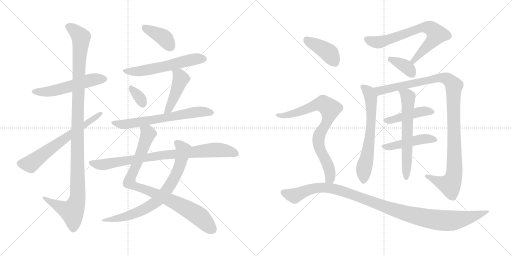
t = 0.00 s
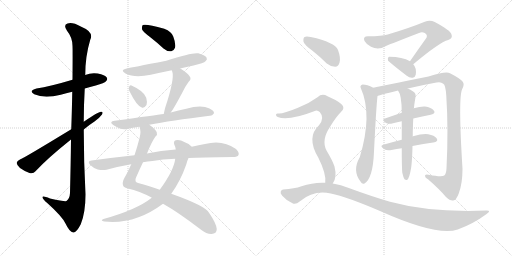
t = 3.30 s
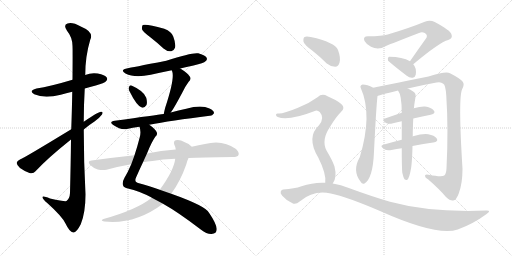
t = 6.61 s
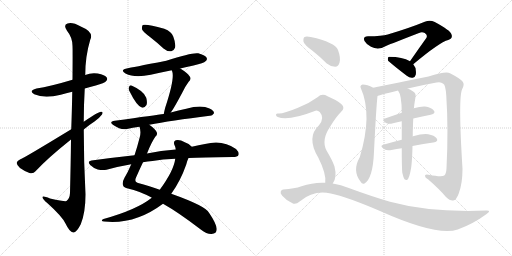
t = 9.91 s
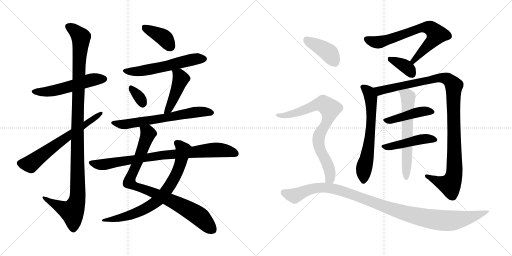
t = 13.21 s
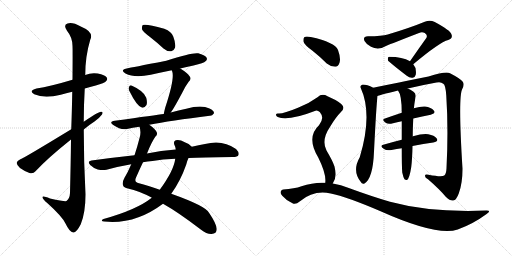
t = 16.51 s

The animated SVG that drew these frames (rendered in a browser with its animation timeline set to each time). Animation: 21 CSS @keyframes rules; one cycle of 16.51 s.

<svg version="1.1" viewBox="0 0 2048 1024" xmlns="http://www.w3.org/2000/svg">
  <g stroke="lightgray" stroke-dasharray="1,1" stroke-width="1" transform="scale(4, 4)">
    <line x1="0" y1="0" x2="256" y2="256"></line>
    <line x1="256" y1="0" x2="0" y2="256"></line>
    <line x1="128" y1="0" x2="128" y2="256"></line>
    <line x1="0" y1="128" x2="256" y2="128"></line>
    <line x1="256" y1="0" x2="512" y2="256"></line>
    <line x1="512" y1="0" x2="256" y2="256"></line>
    <line x1="384" y1="0" x2="384" y2="256"></line>
    <line x1="256" y1="128" x2="512" y2="128"></line>
  </g>
<g transform="scale(1, -1) translate(0, -850)">
   <style type="text/css">
    @keyframes keyframes0 {
      from {
       stroke: black;
       stroke-dashoffset: 540;
       stroke-width: 128;
       }
       64% {
       animation-timing-function: step-end;
       stroke: black;
       stroke-dashoffset: 0;
       stroke-width: 128;
       }
       to {
       stroke: black;
       stroke-width: 1024;
       }
       }
       #make-me-a-hanzi-animation-0 {
         animation: keyframes0 0.689453s both;
         animation-delay: 0.000000s;
         animation-timing-function: linear;
       }
    @keyframes keyframes1 {
      from {
       stroke: black;
       stroke-dashoffset: 1150;
       stroke-width: 128;
       }
       79% {
       animation-timing-function: step-end;
       stroke: black;
       stroke-dashoffset: 0;
       stroke-width: 128;
       }
       to {
       stroke: black;
       stroke-width: 1024;
       }
       }
       #make-me-a-hanzi-animation-1 {
         animation: keyframes1 1.185872s both;
         animation-delay: 0.689453s;
         animation-timing-function: linear;
       }
    @keyframes keyframes2 {
      from {
       stroke: black;
       stroke-dashoffset: 644;
       stroke-width: 128;
       }
       68% {
       animation-timing-function: step-end;
       stroke: black;
       stroke-dashoffset: 0;
       stroke-width: 128;
       }
       to {
       stroke: black;
       stroke-width: 1024;
       }
       }
       #make-me-a-hanzi-animation-2 {
         animation: keyframes2 0.774089s both;
         animation-delay: 1.875325s;
         animation-timing-function: linear;
       }
    @keyframes keyframes3 {
      from {
       stroke: black;
       stroke-dashoffset: 393;
       stroke-width: 128;
       }
       56% {
       animation-timing-function: step-end;
       stroke: black;
       stroke-dashoffset: 0;
       stroke-width: 128;
       }
       to {
       stroke: black;
       stroke-width: 1024;
       }
       }
       #make-me-a-hanzi-animation-3 {
         animation: keyframes3 0.569824s both;
         animation-delay: 2.649414s;
         animation-timing-function: linear;
       }
    @keyframes keyframes4 {
      from {
       stroke: black;
       stroke-dashoffset: 573;
       stroke-width: 128;
       }
       65% {
       animation-timing-function: step-end;
       stroke: black;
       stroke-dashoffset: 0;
       stroke-width: 128;
       }
       to {
       stroke: black;
       stroke-width: 1024;
       }
       }
       #make-me-a-hanzi-animation-4 {
         animation: keyframes4 0.716309s both;
         animation-delay: 3.219238s;
         animation-timing-function: linear;
       }
    @keyframes keyframes5 {
      from {
       stroke: black;
       stroke-dashoffset: 331;
       stroke-width: 128;
       }
       52% {
       animation-timing-function: step-end;
       stroke: black;
       stroke-dashoffset: 0;
       stroke-width: 128;
       }
       to {
       stroke: black;
       stroke-width: 1024;
       }
       }
       #make-me-a-hanzi-animation-5 {
         animation: keyframes5 0.519368s both;
         animation-delay: 3.935547s;
         animation-timing-function: linear;
       }
    @keyframes keyframes6 {
      from {
       stroke: black;
       stroke-dashoffset: 453;
       stroke-width: 128;
       }
       60% {
       animation-timing-function: step-end;
       stroke: black;
       stroke-dashoffset: 0;
       stroke-width: 128;
       }
       to {
       stroke: black;
       stroke-width: 1024;
       }
       }
       #make-me-a-hanzi-animation-6 {
         animation: keyframes6 0.618652s both;
         animation-delay: 4.454915s;
         animation-timing-function: linear;
       }
    @keyframes keyframes7 {
      from {
       stroke: black;
       stroke-dashoffset: 653;
       stroke-width: 128;
       }
       68% {
       animation-timing-function: step-end;
       stroke: black;
       stroke-dashoffset: 0;
       stroke-width: 128;
       }
       to {
       stroke: black;
       stroke-width: 1024;
       }
       }
       #make-me-a-hanzi-animation-7 {
         animation: keyframes7 0.781413s both;
         animation-delay: 5.073567s;
         animation-timing-function: linear;
       }
    @keyframes keyframes8 {
      from {
       stroke: black;
       stroke-dashoffset: 885;
       stroke-width: 128;
       }
       74% {
       animation-timing-function: step-end;
       stroke: black;
       stroke-dashoffset: 0;
       stroke-width: 128;
       }
       to {
       stroke: black;
       stroke-width: 1024;
       }
       }
       #make-me-a-hanzi-animation-8 {
         animation: keyframes8 0.970215s both;
         animation-delay: 5.854980s;
         animation-timing-function: linear;
       }
    @keyframes keyframes9 {
      from {
       stroke: black;
       stroke-dashoffset: 747;
       stroke-width: 128;
       }
       71% {
       animation-timing-function: step-end;
       stroke: black;
       stroke-dashoffset: 0;
       stroke-width: 128;
       }
       to {
       stroke: black;
       stroke-width: 1024;
       }
       }
       #make-me-a-hanzi-animation-9 {
         animation: keyframes9 0.857910s both;
         animation-delay: 6.825195s;
         animation-timing-function: linear;
       }
    @keyframes keyframes10 {
      from {
       stroke: black;
       stroke-dashoffset: 843;
       stroke-width: 128;
       }
       73% {
       animation-timing-function: step-end;
       stroke: black;
       stroke-dashoffset: 0;
       stroke-width: 128;
       }
       to {
       stroke: black;
       stroke-width: 1024;
       }
       }
       #make-me-a-hanzi-animation-10 {
         animation: keyframes10 0.936035s both;
         animation-delay: 7.683105s;
         animation-timing-function: linear;
       }
    @keyframes keyframes11 {
      from {
       stroke: black;
       stroke-dashoffset: 706;
       stroke-width: 128;
       }
       70% {
       animation-timing-function: step-end;
       stroke: black;
       stroke-dashoffset: 0;
       stroke-width: 128;
       }
       to {
       stroke: black;
       stroke-width: 1024;
       }
       }
       #make-me-a-hanzi-animation-11 {
         animation: keyframes11 0.824544s both;
         animation-delay: 8.619140s;
         animation-timing-function: linear;
       }
    @keyframes keyframes12 {
      from {
       stroke: black;
       stroke-dashoffset: 368;
       stroke-width: 128;
       }
       55% {
       animation-timing-function: step-end;
       stroke: black;
       stroke-dashoffset: 0;
       stroke-width: 128;
       }
       to {
       stroke: black;
       stroke-width: 1024;
       }
       }
       #make-me-a-hanzi-animation-12 {
         animation: keyframes12 0.549479s both;
         animation-delay: 9.443684s;
         animation-timing-function: linear;
       }
    @keyframes keyframes13 {
      from {
       stroke: black;
       stroke-dashoffset: 648;
       stroke-width: 128;
       }
       68% {
       animation-timing-function: step-end;
       stroke: black;
       stroke-dashoffset: 0;
       stroke-width: 128;
       }
       to {
       stroke: black;
       stroke-width: 1024;
       }
       }
       #make-me-a-hanzi-animation-13 {
         animation: keyframes13 0.777344s both;
         animation-delay: 9.993163s;
         animation-timing-function: linear;
       }
    @keyframes keyframes14 {
      from {
       stroke: black;
       stroke-dashoffset: 1093;
       stroke-width: 128;
       }
       78% {
       animation-timing-function: step-end;
       stroke: black;
       stroke-dashoffset: 0;
       stroke-width: 128;
       }
       to {
       stroke: black;
       stroke-width: 1024;
       }
       }
       #make-me-a-hanzi-animation-14 {
         animation: keyframes14 1.139486s both;
         animation-delay: 10.770507s;
         animation-timing-function: linear;
       }
    @keyframes keyframes15 {
      from {
       stroke: black;
       stroke-dashoffset: 446;
       stroke-width: 128;
       }
       59% {
       animation-timing-function: step-end;
       stroke: black;
       stroke-dashoffset: 0;
       stroke-width: 128;
       }
       to {
       stroke: black;
       stroke-width: 1024;
       }
       }
       #make-me-a-hanzi-animation-15 {
         animation: keyframes15 0.612956s both;
         animation-delay: 11.909993s;
         animation-timing-function: linear;
       }
    @keyframes keyframes16 {
      from {
       stroke: black;
       stroke-dashoffset: 463;
       stroke-width: 128;
       }
       60% {
       animation-timing-function: step-end;
       stroke: black;
       stroke-dashoffset: 0;
       stroke-width: 128;
       }
       to {
       stroke: black;
       stroke-width: 1024;
       }
       }
       #make-me-a-hanzi-animation-16 {
         animation: keyframes16 0.626790s both;
         animation-delay: 12.522949s;
         animation-timing-function: linear;
       }
    @keyframes keyframes17 {
      from {
       stroke: black;
       stroke-dashoffset: 622;
       stroke-width: 128;
       }
       67% {
       animation-timing-function: step-end;
       stroke: black;
       stroke-dashoffset: 0;
       stroke-width: 128;
       }
       to {
       stroke: black;
       stroke-width: 1024;
       }
       }
       #make-me-a-hanzi-animation-17 {
         animation: keyframes17 0.756185s both;
         animation-delay: 13.149739s;
         animation-timing-function: linear;
       }
    @keyframes keyframes18 {
      from {
       stroke: black;
       stroke-dashoffset: 404;
       stroke-width: 128;
       }
       57% {
       animation-timing-function: step-end;
       stroke: black;
       stroke-dashoffset: 0;
       stroke-width: 128;
       }
       to {
       stroke: black;
       stroke-width: 1024;
       }
       }
       #make-me-a-hanzi-animation-18 {
         animation: keyframes18 0.578776s both;
         animation-delay: 13.905924s;
         animation-timing-function: linear;
       }
    @keyframes keyframes19 {
      from {
       stroke: black;
       stroke-dashoffset: 791;
       stroke-width: 128;
       }
       72% {
       animation-timing-function: step-end;
       stroke: black;
       stroke-dashoffset: 0;
       stroke-width: 128;
       }
       to {
       stroke: black;
       stroke-width: 1024;
       }
       }
       #make-me-a-hanzi-animation-19 {
         animation: keyframes19 0.893717s both;
         animation-delay: 14.484700s;
         animation-timing-function: linear;
       }
    @keyframes keyframes20 {
      from {
       stroke: black;
       stroke-dashoffset: 1088;
       stroke-width: 128;
       }
       78% {
       animation-timing-function: step-end;
       stroke: black;
       stroke-dashoffset: 0;
       stroke-width: 128;
       }
       to {
       stroke: black;
       stroke-width: 1024;
       }
       }
       #make-me-a-hanzi-animation-20 {
         animation: keyframes20 1.135417s both;
         animation-delay: 15.378417s;
         animation-timing-function: linear;
       }
</style>
<path d="M 339.0 496.0 Q 360.0 503.0 383.0 508.0 Q 419.0 518.0 423.0 524.0 Q 432.0 531.0 427.0 540.0 Q 420.0 550.0 391.0 556.0 Q 364.0 560.0 341.0 550.0 L 290.0 531.0 Q 200.0 504.0 146.0 496.0 Q 112.0 487.0 137.0 473.0 Q 177.0 455.0 243.0 471.0 Q 264.0 477.0 289.0 483.0 L 339.0 496.0 Z" fill="lightgray"></path> 
<path d="M 284.0 292.0 Q 283.0 198.0 280.0 78.0 Q 279.0 56.0 266.0 46.0 Q 260.0 43.0 200.0 56.0 Q 167.0 69.0 170.0 60.0 Q 171.0 53.0 190.0 37.0 Q 248.0 -15.0 262.0 -44.0 Q 278.0 -78.0 293.0 -80.0 Q 306.0 -81.0 323.0 -47.0 Q 342.0 -1.0 342.0 73.0 Q 335.0 203.0 335.0 332.0 L 335.0 363.0 Q 335.0 430.0 339.0 496.0 L 341.0 550.0 Q 341.0 625.0 361.0 691.0 Q 377.0 722.0 323.0 744.0 Q 289.0 763.0 270.0 756.0 Q 252.0 750.0 268.0 727.0 Q 290.0 700.0 290.0 666.0 Q 291.0 650.0 290.0 531.0 L 289.0 483.0 Q 288.0 420.0 285.0 333.0 L 284.0 292.0 Z" fill="lightgray"></path> 
<path d="M 285.0 333.0 Q 93.0 216.0 80.0 212.0 Q 68.0 206.0 67.0 199.0 Q 66.0 190.0 80.0 178.0 Q 98.0 165.0 118.0 158.0 Q 133.0 154.0 142.0 165.0 Q 190.0 217.0 284.0 292.0 L 335.0 332.0 Q 356.0 350.0 378.0 364.0 Q 397.0 377.0 408.0 392.0 Q 414.0 404.0 404.0 403.0 Q 392.0 403.0 335.0 363.0 L 285.0 333.0 Z" fill="lightgray"></path> 
<path d="M 600.0 702.0 Q 627.0 681.0 654.0 656.0 Q 669.0 643.0 685.0 645.0 Q 695.0 646.0 700.0 659.0 Q 704.0 675.0 693.0 704.0 Q 687.0 723.0 657.0 735.0 Q 584.0 756.0 571.0 750.0 Q 567.0 746.0 568.0 733.0 Q 572.0 723.0 600.0 702.0 Z" fill="lightgray"></path> 
<path d="M 721.0 576.0 Q 745.0 583.0 774.0 588.0 Q 816.0 598.0 822.0 605.0 Q 831.0 612.0 826.0 620.0 Q 819.0 630.0 793.0 637.0 Q 768.0 641.0 665.0 607.0 Q 521.0 579.0 511.0 577.0 Q 477.0 571.0 502.0 556.0 Q 538.0 537.0 603.0 551.0 Q 643.0 560.0 687.0 569.0 L 721.0 576.0 Z" fill="lightgray"></path> 
<path d="M 517.0 487.0 Q 547.0 426.0 567.0 420.0 Q 577.0 416.0 586.0 430.0 Q 590.0 440.0 585.0 459.0 Q 576.0 486.0 526.0 508.0 Q 519.0 511.0 516.0 502.0 Q 513.0 495.0 517.0 487.0 Z" fill="lightgray"></path> 
<path d="M 683.0 400.0 Q 695.0 415.0 732.0 485.0 Q 739.0 501.0 754.0 522.0 Q 767.0 534.0 759.0 544.0 Q 749.0 559.0 721.0 576.0 C 696.0 592.0 676.0 597.0 687.0 569.0 Q 687.0 568.0 689.0 564.0 Q 699.0 534.0 661.0 420.0 Q 657.0 405.0 655.0 394.0 C 649.0 365.0 665.0 376.0 683.0 400.0 Z" fill="lightgray"></path> 
<path d="M 597.0 351.0 Q 681.0 367.0 839.0 387.0 Q 848.0 386.0 856.0 397.0 Q 857.0 407.0 838.0 416.0 Q 805.0 432.0 745.0 415.0 Q 714.0 409.0 683.0 400.0 L 655.0 394.0 Q 625.0 390.0 459.0 367.0 Q 434.0 364.0 453.0 350.0 Q 483.0 329.0 508.0 334.0 Q 530.0 340.0 558.0 343.0 L 597.0 351.0 Z" fill="lightgray"></path> 
<path d="M 588.0 236.0 Q 607.0 284.0 622.0 304.0 Q 631.0 311.0 627.0 321.0 Q 623.0 333.0 597.0 351.0 C 573.0 369.0 553.0 373.0 558.0 343.0 Q 565.0 324.0 559.0 301.0 Q 549.0 262.0 538.0 229.0 L 525.0 193.0 Q 512.0 162.0 498.0 139.0 Q 488.0 121.0 492.0 109.0 Q 495.0 99.0 512.0 96.0 Q 557.0 86.0 606.0 60.0 Q 607.0 60.0 607.0 59.0 L 652.0 35.0 Q 713.0 1.0 803.0 -68.0 Q 828.0 -87.0 846.0 -86.0 Q 867.0 -85.0 867.0 -66.0 Q 866.0 -45.0 836.0 -1.0 Q 823.0 26.0 685.0 75.0 L 639.0 91.0 Q 591.0 109.0 556.0 117.0 Q 534.0 121.0 545.0 142.0 Q 560.0 176.0 572.0 201.0 L 588.0 236.0 Z" fill="lightgray"></path> 
<path d="M 767.0 263.0 Q 758.0 275.0 737.0 282.0 Q 721.0 292.0 703.0 289.0 Q 693.0 286.0 697.0 272.0 Q 701.0 265.0 703.0 252.0 L 701.0 215.0 Q 695.0 167.0 639.0 91.0 L 607.0 59.0 Q 547.0 11.0 414.0 -26.0 Q 399.0 -33.0 417.0 -36.0 Q 540.0 -49.0 652.0 35.0 L 685.0 75.0 Q 722.0 126.0 745.0 192.0 Q 749.0 208.0 754.0 218.0 C 765.0 246.0 771.0 260.0 767.0 263.0 Z" fill="lightgray"></path> 
<path d="M 754.0 218.0 Q 805.0 221.0 931.0 222.0 Q 950.0 222.0 954.0 230.0 Q 958.0 240.0 944.0 254.0 Q 890.0 293.0 820.0 274.0 Q 795.0 270.0 767.0 263.0 L 703.0 252.0 Q 643.0 248.0 588.0 236.0 L 538.0 229.0 Q 454.0 220.0 366.0 208.0 Q 347.0 205.0 361.0 190.0 Q 374.0 177.0 391.0 172.0 Q 410.0 168.0 426.0 171.0 Q 472.0 184.0 525.0 193.0 L 572.0 201.0 Q 590.0 205.0 610.0 206.0 Q 650.0 213.0 701.0 215.0 L 754.0 218.0 Z" fill="lightgray"></path> 
<path d="M 1653.0 593.0 Q 1758.0 681.0 1793.0 690.0 Q 1812.0 697.0 1806.0 712.0 Q 1803.0 728.0 1739.0 762.0 Q 1720.0 772.0 1699.0 763.0 Q 1641.0 739.0 1551.0 712.0 Q 1529.0 705.0 1472.0 705.0 Q 1450.0 705.0 1458.0 686.0 Q 1465.0 673.0 1484.0 663.0 Q 1514.0 647.0 1546.0 667.0 Q 1567.0 676.0 1676.0 718.0 Q 1688.0 724.0 1699.0 718.0 Q 1711.0 711.0 1706.0 699.0 Q 1675.0 656.0 1640.0 605.0 C 1623.0 580.0 1630.0 574.0 1653.0 593.0 Z" fill="lightgray"></path> 
<path d="M 1640.0 605.0 Q 1610.0 623.0 1557.0 623.0 Q 1554.0 623.0 1554.0 622.0 Q 1550.0 618.0 1552.0 608.0 Q 1553.0 604.0 1627.0 547.0 Q 1639.0 537.0 1651.0 539.0 Q 1660.0 540.0 1663.0 551.0 Q 1667.0 578.0 1653.0 593.0 L 1640.0 605.0 Z" fill="lightgray"></path> 
<path d="M 1493.0 499.0 Q 1468.0 512.0 1451.0 512.0 Q 1438.0 508.0 1443.0 498.0 Q 1491.0 392.0 1439.0 221.0 Q 1408.0 167.0 1442.0 124.0 Q 1449.0 111.0 1458.0 116.0 Q 1492.0 137.0 1496.0 244.0 Q 1505.0 424.0 1510.0 466.0 C 1512.0 490.0 1512.0 490.0 1493.0 499.0 Z" fill="lightgray"></path> 
<path d="M 1631.0 496.0 Q 1685.0 509.0 1746.0 520.0 Q 1764.0 524.0 1773.0 515.0 Q 1782.0 511.0 1785.0 469.0 Q 1794.0 333.0 1786.0 177.0 Q 1785.0 155.0 1777.0 148.0 Q 1767.0 141.0 1714.0 151.0 Q 1699.0 155.0 1700.0 146.0 Q 1700.0 139.0 1712.0 133.0 Q 1758.0 93.0 1783.0 63.0 Q 1802.0 45.0 1813.0 48.0 Q 1825.0 49.0 1835.0 76.0 Q 1850.0 116.0 1850.0 175.0 Q 1832.0 463.0 1849.0 494.0 Q 1859.0 513.0 1851.0 523.0 Q 1841.0 536.0 1800.0 557.0 Q 1784.0 566.0 1714.0 544.0 Q 1519.0 505.0 1493.0 499.0 C 1464.0 493.0 1481.0 457.0 1510.0 466.0 Q 1513.0 469.0 1592.0 488.0 L 1631.0 496.0 Z" fill="lightgray"></path> 
<path d="M 1653.0 376.0 Q 1690.0 385.0 1723.0 391.0 Q 1745.0 397.0 1735.0 408.0 Q 1725.0 421.0 1700.0 424.0 Q 1682.0 425.0 1655.0 417.0 L 1607.0 399.0 Q 1571.0 387.0 1540.0 376.0 Q 1524.0 372.0 1544.0 358.0 Q 1554.0 352.0 1572.0 357.0 Q 1588.0 361.0 1607.0 365.0 L 1653.0 376.0 Z" fill="lightgray"></path> 
<path d="M 1650.0 266.0 Q 1695.0 275.0 1733.0 280.0 Q 1755.0 284.0 1747.0 296.0 Q 1737.0 309.0 1713.0 313.0 Q 1691.0 316.0 1652.0 305.0 Q 1651.0 305.0 1651.0 304.0 L 1607.0 291.0 Q 1567.0 281.0 1533.0 271.0 Q 1517.0 267.0 1536.0 254.0 Q 1546.0 247.0 1566.0 250.0 Q 1587.0 254.0 1607.0 257.0 L 1650.0 266.0 Z" fill="lightgray"></path> 
<path d="M 1609.0 160.0 Q 1613.0 141.0 1618.0 133.0 Q 1622.0 129.0 1628.0 130.0 Q 1638.0 136.0 1645.0 182.0 Q 1649.0 215.0 1650.0 266.0 L 1651.0 304.0 Q 1651.0 332.0 1653.0 376.0 L 1655.0 417.0 Q 1655.0 418.0 1656.0 419.0 Q 1656.0 426.0 1662.0 462.0 Q 1665.0 475.0 1654.0 483.0 Q 1641.0 493.0 1631.0 496.0 C 1604.0 508.0 1577.0 514.0 1592.0 488.0 Q 1607.0 470.0 1607.0 399.0 L 1607.0 365.0 Q 1607.0 332.0 1607.0 291.0 L 1607.0 257.0 Q 1607.0 185.0 1609.0 160.0 Z" fill="lightgray"></path> 
<path d="M 1250.0 647.0 Q 1278.0 625.0 1307.0 596.0 Q 1323.0 583.0 1341.0 583.0 Q 1353.0 584.0 1358.0 599.0 Q 1364.0 617.0 1352.0 650.0 Q 1340.0 681.0 1243.0 702.0 Q 1225.0 706.0 1218.0 702.0 Q 1212.0 698.0 1214.0 683.0 Q 1218.0 670.0 1250.0 647.0 Z" fill="lightgray"></path> 
<path d="M 1331.0 116.0 Q 1349.0 140.0 1338.0 184.0 Q 1331.0 206.0 1306.0 248.0 Q 1284.0 290.0 1321.0 344.0 Q 1343.0 381.0 1362.0 400.0 Q 1384.0 418.0 1365.0 434.0 Q 1346.0 450.0 1310.0 465.0 Q 1288.0 478.0 1270.0 461.0 Q 1236.0 436.0 1192.0 419.0 Q 1132.0 394.0 1113.0 396.0 Q 1106.0 397.0 1104.0 392.0 Q 1103.0 386.0 1111.0 382.0 Q 1151.0 364.0 1262.0 407.0 Q 1269.0 411.0 1279.0 402.0 Q 1300.0 378.0 1276.0 349.0 Q 1224.0 301.0 1273.0 220.0 Q 1306.0 154.0 1301.0 119.0 C 1301.0 89.0 1317.0 89.0 1331.0 116.0 Z" fill="lightgray"></path> 
<path d="M 1301.0 119.0 Q 1255.0 122.0 1206.0 105.0 Q 1178.0 95.0 1133.0 92.0 Q 1126.0 92.0 1123.0 84.0 Q 1120.0 77.0 1129.0 67.0 Q 1145.0 48.0 1170.0 37.0 Q 1182.0 30.0 1200.0 45.0 Q 1255.0 91.0 1323.0 76.0 Q 1387.0 63.0 1520.0 6.0 Q 1748.0 -96.0 1831.0 -68.0 Q 1892.0 -46.0 1945.0 -7.0 Q 1969.0 9.0 1944.0 8.0 Q 1722.0 -1.0 1560.0 43.0 Q 1485.0 65.0 1395.0 98.0 Q 1364.0 111.0 1331.0 116.0 L 1301.0 119.0 Z" fill="lightgray"></path> 
      <clipPath id="make-me-a-hanzi-clip-0">
      <path d="M 339.0 496.0 Q 360.0 503.0 383.0 508.0 Q 419.0 518.0 423.0 524.0 Q 432.0 531.0 427.0 540.0 Q 420.0 550.0 391.0 556.0 Q 364.0 560.0 341.0 550.0 L 290.0 531.0 Q 200.0 504.0 146.0 496.0 Q 112.0 487.0 137.0 473.0 Q 177.0 455.0 243.0 471.0 Q 264.0 477.0 289.0 483.0 L 339.0 496.0 Z" fill="lightgray"></path>
      </clipPath>
      <path clip-path="url(#make-me-a-hanzi-clip-0)" d="M 139.0 485.0 L 198.0 484.0 L 364.0 530.0 L 417.0 534.0 " fill="none" id="make-me-a-hanzi-animation-0" stroke-dasharray="412 824" stroke-linecap="round"></path>

      <clipPath id="make-me-a-hanzi-clip-1">
      <path d="M 284.0 292.0 Q 283.0 198.0 280.0 78.0 Q 279.0 56.0 266.0 46.0 Q 260.0 43.0 200.0 56.0 Q 167.0 69.0 170.0 60.0 Q 171.0 53.0 190.0 37.0 Q 248.0 -15.0 262.0 -44.0 Q 278.0 -78.0 293.0 -80.0 Q 306.0 -81.0 323.0 -47.0 Q 342.0 -1.0 342.0 73.0 Q 335.0 203.0 335.0 332.0 L 335.0 363.0 Q 335.0 430.0 339.0 496.0 L 341.0 550.0 Q 341.0 625.0 361.0 691.0 Q 377.0 722.0 323.0 744.0 Q 289.0 763.0 270.0 756.0 Q 252.0 750.0 268.0 727.0 Q 290.0 700.0 290.0 666.0 Q 291.0 650.0 290.0 531.0 L 289.0 483.0 Q 288.0 420.0 285.0 333.0 L 284.0 292.0 Z" fill="lightgray"></path>
      </clipPath>
      <path clip-path="url(#make-me-a-hanzi-clip-1)" d="M 276.0 741.0 L 293.0 733.0 L 324.0 701.0 L 310.0 390.0 L 311.0 64.0 L 304.0 33.0 L 288.0 4.0 L 226.0 30.0 L 188.0 50.0 L 187.0 57.0 L 176.0 57.0 " fill="none" id="make-me-a-hanzi-animation-1" stroke-dasharray="1022 2044" stroke-linecap="round"></path>

      <clipPath id="make-me-a-hanzi-clip-2">
      <path d="M 285.0 333.0 Q 93.0 216.0 80.0 212.0 Q 68.0 206.0 67.0 199.0 Q 66.0 190.0 80.0 178.0 Q 98.0 165.0 118.0 158.0 Q 133.0 154.0 142.0 165.0 Q 190.0 217.0 284.0 292.0 L 335.0 332.0 Q 356.0 350.0 378.0 364.0 Q 397.0 377.0 408.0 392.0 Q 414.0 404.0 404.0 403.0 Q 392.0 403.0 335.0 363.0 L 285.0 333.0 Z" fill="lightgray"></path>
      </clipPath>
      <path clip-path="url(#make-me-a-hanzi-clip-2)" d="M 79.0 197.0 L 121.0 194.0 L 280.0 314.0 L 402.0 396.0 " fill="none" id="make-me-a-hanzi-animation-2" stroke-dasharray="516 1032" stroke-linecap="round"></path>

      <clipPath id="make-me-a-hanzi-clip-3">
      <path d="M 600.0 702.0 Q 627.0 681.0 654.0 656.0 Q 669.0 643.0 685.0 645.0 Q 695.0 646.0 700.0 659.0 Q 704.0 675.0 693.0 704.0 Q 687.0 723.0 657.0 735.0 Q 584.0 756.0 571.0 750.0 Q 567.0 746.0 568.0 733.0 Q 572.0 723.0 600.0 702.0 Z" fill="lightgray"></path>
      </clipPath>
      <path clip-path="url(#make-me-a-hanzi-clip-3)" d="M 575.0 744.0 L 651.0 702.0 L 682.0 663.0 " fill="none" id="make-me-a-hanzi-animation-3" stroke-dasharray="265 530" stroke-linecap="round"></path>

      <clipPath id="make-me-a-hanzi-clip-4">
      <path d="M 721.0 576.0 Q 745.0 583.0 774.0 588.0 Q 816.0 598.0 822.0 605.0 Q 831.0 612.0 826.0 620.0 Q 819.0 630.0 793.0 637.0 Q 768.0 641.0 665.0 607.0 Q 521.0 579.0 511.0 577.0 Q 477.0 571.0 502.0 556.0 Q 538.0 537.0 603.0 551.0 Q 643.0 560.0 687.0 569.0 L 721.0 576.0 Z" fill="lightgray"></path>
      </clipPath>
      <path clip-path="url(#make-me-a-hanzi-clip-4)" d="M 504.0 568.0 L 534.0 563.0 L 574.0 567.0 L 754.0 609.0 L 815.0 615.0 " fill="none" id="make-me-a-hanzi-animation-4" stroke-dasharray="445 890" stroke-linecap="round"></path>

      <clipPath id="make-me-a-hanzi-clip-5">
      <path d="M 517.0 487.0 Q 547.0 426.0 567.0 420.0 Q 577.0 416.0 586.0 430.0 Q 590.0 440.0 585.0 459.0 Q 576.0 486.0 526.0 508.0 Q 519.0 511.0 516.0 502.0 Q 513.0 495.0 517.0 487.0 Z" fill="lightgray"></path>
      </clipPath>
      <path clip-path="url(#make-me-a-hanzi-clip-5)" d="M 527.0 495.0 L 559.0 459.0 L 571.0 435.0 " fill="none" id="make-me-a-hanzi-animation-5" stroke-dasharray="203 406" stroke-linecap="round"></path>

      <clipPath id="make-me-a-hanzi-clip-6">
      <path d="M 683.0 400.0 Q 695.0 415.0 732.0 485.0 Q 739.0 501.0 754.0 522.0 Q 767.0 534.0 759.0 544.0 Q 749.0 559.0 721.0 576.0 C 696.0 592.0 676.0 597.0 687.0 569.0 Q 687.0 568.0 689.0 564.0 Q 699.0 534.0 661.0 420.0 Q 657.0 405.0 655.0 394.0 C 649.0 365.0 665.0 376.0 683.0 400.0 Z" fill="lightgray"></path>
      </clipPath>
      <path clip-path="url(#make-me-a-hanzi-clip-6)" d="M 693.0 569.0 L 716.0 549.0 L 723.0 533.0 L 677.0 417.0 L 661.0 399.0 " fill="none" id="make-me-a-hanzi-animation-6" stroke-dasharray="325 650" stroke-linecap="round"></path>

      <clipPath id="make-me-a-hanzi-clip-7">
      <path d="M 597.0 351.0 Q 681.0 367.0 839.0 387.0 Q 848.0 386.0 856.0 397.0 Q 857.0 407.0 838.0 416.0 Q 805.0 432.0 745.0 415.0 Q 714.0 409.0 683.0 400.0 L 655.0 394.0 Q 625.0 390.0 459.0 367.0 Q 434.0 364.0 453.0 350.0 Q 483.0 329.0 508.0 334.0 Q 530.0 340.0 558.0 343.0 L 597.0 351.0 Z" fill="lightgray"></path>
      </clipPath>
      <path clip-path="url(#make-me-a-hanzi-clip-7)" d="M 454.0 359.0 L 492.0 352.0 L 776.0 401.0 L 816.0 404.0 L 846.0 399.0 " fill="none" id="make-me-a-hanzi-animation-7" stroke-dasharray="525 1050" stroke-linecap="round"></path>

      <clipPath id="make-me-a-hanzi-clip-8">
      <path d="M 588.0 236.0 Q 607.0 284.0 622.0 304.0 Q 631.0 311.0 627.0 321.0 Q 623.0 333.0 597.0 351.0 C 573.0 369.0 553.0 373.0 558.0 343.0 Q 565.0 324.0 559.0 301.0 Q 549.0 262.0 538.0 229.0 L 525.0 193.0 Q 512.0 162.0 498.0 139.0 Q 488.0 121.0 492.0 109.0 Q 495.0 99.0 512.0 96.0 Q 557.0 86.0 606.0 60.0 Q 607.0 60.0 607.0 59.0 L 652.0 35.0 Q 713.0 1.0 803.0 -68.0 Q 828.0 -87.0 846.0 -86.0 Q 867.0 -85.0 867.0 -66.0 Q 866.0 -45.0 836.0 -1.0 Q 823.0 26.0 685.0 75.0 L 639.0 91.0 Q 591.0 109.0 556.0 117.0 Q 534.0 121.0 545.0 142.0 Q 560.0 176.0 572.0 201.0 L 588.0 236.0 Z" fill="lightgray"></path>
      </clipPath>
      <path clip-path="url(#make-me-a-hanzi-clip-8)" d="M 566.0 338.0 L 593.0 315.0 L 517.0 121.0 L 550.0 101.0 L 688.0 47.0 L 762.0 7.0 L 800.0 -18.0 L 848.0 -67.0 " fill="none" id="make-me-a-hanzi-animation-8" stroke-dasharray="757 1514" stroke-linecap="round"></path>

      <clipPath id="make-me-a-hanzi-clip-9">
      <path d="M 767.0 263.0 Q 758.0 275.0 737.0 282.0 Q 721.0 292.0 703.0 289.0 Q 693.0 286.0 697.0 272.0 Q 701.0 265.0 703.0 252.0 L 701.0 215.0 Q 695.0 167.0 639.0 91.0 L 607.0 59.0 Q 547.0 11.0 414.0 -26.0 Q 399.0 -33.0 417.0 -36.0 Q 540.0 -49.0 652.0 35.0 L 685.0 75.0 Q 722.0 126.0 745.0 192.0 Q 749.0 208.0 754.0 218.0 C 765.0 246.0 771.0 260.0 767.0 263.0 Z" fill="lightgray"></path>
      </clipPath>
      <path clip-path="url(#make-me-a-hanzi-clip-9)" d="M 707.0 278.0 L 733.0 249.0 L 720.0 192.0 L 685.0 116.0 L 638.0 55.0 L 592.0 21.0 L 552.0 1.0 L 484.0 -21.0 L 425.0 -28.0 " fill="none" id="make-me-a-hanzi-animation-9" stroke-dasharray="619 1238" stroke-linecap="round"></path>

      <clipPath id="make-me-a-hanzi-clip-10">
      <path d="M 754.0 218.0 Q 805.0 221.0 931.0 222.0 Q 950.0 222.0 954.0 230.0 Q 958.0 240.0 944.0 254.0 Q 890.0 293.0 820.0 274.0 Q 795.0 270.0 767.0 263.0 L 703.0 252.0 Q 643.0 248.0 588.0 236.0 L 538.0 229.0 Q 454.0 220.0 366.0 208.0 Q 347.0 205.0 361.0 190.0 Q 374.0 177.0 391.0 172.0 Q 410.0 168.0 426.0 171.0 Q 472.0 184.0 525.0 193.0 L 572.0 201.0 Q 590.0 205.0 610.0 206.0 Q 650.0 213.0 701.0 215.0 L 754.0 218.0 Z" fill="lightgray"></path>
      </clipPath>
      <path clip-path="url(#make-me-a-hanzi-clip-10)" d="M 364.0 199.0 L 418.0 192.0 L 668.0 232.0 L 863.0 251.0 L 913.0 246.0 L 944.0 235.0 " fill="none" id="make-me-a-hanzi-animation-10" stroke-dasharray="715 1430" stroke-linecap="round"></path>

      <clipPath id="make-me-a-hanzi-clip-11">
      <path d="M 1653.0 593.0 Q 1758.0 681.0 1793.0 690.0 Q 1812.0 697.0 1806.0 712.0 Q 1803.0 728.0 1739.0 762.0 Q 1720.0 772.0 1699.0 763.0 Q 1641.0 739.0 1551.0 712.0 Q 1529.0 705.0 1472.0 705.0 Q 1450.0 705.0 1458.0 686.0 Q 1465.0 673.0 1484.0 663.0 Q 1514.0 647.0 1546.0 667.0 Q 1567.0 676.0 1676.0 718.0 Q 1688.0 724.0 1699.0 718.0 Q 1711.0 711.0 1706.0 699.0 Q 1675.0 656.0 1640.0 605.0 C 1623.0 580.0 1630.0 574.0 1653.0 593.0 Z" fill="lightgray"></path>
      </clipPath>
      <path clip-path="url(#make-me-a-hanzi-clip-11)" d="M 1468.0 693.0 L 1489.0 684.0 L 1528.0 683.0 L 1687.0 740.0 L 1719.0 739.0 L 1747.0 713.0 L 1726.0 682.0 L 1662.0 618.0 L 1658.0 607.0 L 1649.0 608.0 " fill="none" id="make-me-a-hanzi-animation-11" stroke-dasharray="578 1156" stroke-linecap="round"></path>

      <clipPath id="make-me-a-hanzi-clip-12">
      <path d="M 1640.0 605.0 Q 1610.0 623.0 1557.0 623.0 Q 1554.0 623.0 1554.0 622.0 Q 1550.0 618.0 1552.0 608.0 Q 1553.0 604.0 1627.0 547.0 Q 1639.0 537.0 1651.0 539.0 Q 1660.0 540.0 1663.0 551.0 Q 1667.0 578.0 1653.0 593.0 L 1640.0 605.0 Z" fill="lightgray"></path>
      </clipPath>
      <path clip-path="url(#make-me-a-hanzi-clip-12)" d="M 1558.0 614.0 L 1625.0 582.0 L 1649.0 553.0 " fill="none" id="make-me-a-hanzi-animation-12" stroke-dasharray="240 480" stroke-linecap="round"></path>

      <clipPath id="make-me-a-hanzi-clip-13">
      <path d="M 1493.0 499.0 Q 1468.0 512.0 1451.0 512.0 Q 1438.0 508.0 1443.0 498.0 Q 1491.0 392.0 1439.0 221.0 Q 1408.0 167.0 1442.0 124.0 Q 1449.0 111.0 1458.0 116.0 Q 1492.0 137.0 1496.0 244.0 Q 1505.0 424.0 1510.0 466.0 C 1512.0 490.0 1512.0 490.0 1493.0 499.0 Z" fill="lightgray"></path>
      </clipPath>
      <path clip-path="url(#make-me-a-hanzi-clip-13)" d="M 1451.0 503.0 L 1475.0 482.0 L 1485.0 438.0 L 1481.0 305.0 L 1455.0 171.0 L 1453.0 126.0 " fill="none" id="make-me-a-hanzi-animation-13" stroke-dasharray="520 1040" stroke-linecap="round"></path>

      <clipPath id="make-me-a-hanzi-clip-14">
      <path d="M 1631.0 496.0 Q 1685.0 509.0 1746.0 520.0 Q 1764.0 524.0 1773.0 515.0 Q 1782.0 511.0 1785.0 469.0 Q 1794.0 333.0 1786.0 177.0 Q 1785.0 155.0 1777.0 148.0 Q 1767.0 141.0 1714.0 151.0 Q 1699.0 155.0 1700.0 146.0 Q 1700.0 139.0 1712.0 133.0 Q 1758.0 93.0 1783.0 63.0 Q 1802.0 45.0 1813.0 48.0 Q 1825.0 49.0 1835.0 76.0 Q 1850.0 116.0 1850.0 175.0 Q 1832.0 463.0 1849.0 494.0 Q 1859.0 513.0 1851.0 523.0 Q 1841.0 536.0 1800.0 557.0 Q 1784.0 566.0 1714.0 544.0 Q 1519.0 505.0 1493.0 499.0 C 1464.0 493.0 1481.0 457.0 1510.0 466.0 Q 1513.0 469.0 1592.0 488.0 L 1631.0 496.0 Z" fill="lightgray"></path>
      </clipPath>
      <path clip-path="url(#make-me-a-hanzi-clip-14)" d="M 1496.0 494.0 L 1522.0 487.0 L 1766.0 540.0 L 1789.0 534.0 L 1810.0 516.0 L 1815.0 506.0 L 1819.0 241.0 L 1813.0 139.0 L 1800.0 110.0 L 1757.0 122.0 L 1708.0 146.0 " fill="none" id="make-me-a-hanzi-animation-14" stroke-dasharray="965 1930" stroke-linecap="round"></path>

      <clipPath id="make-me-a-hanzi-clip-15">
      <path d="M 1653.0 376.0 Q 1690.0 385.0 1723.0 391.0 Q 1745.0 397.0 1735.0 408.0 Q 1725.0 421.0 1700.0 424.0 Q 1682.0 425.0 1655.0 417.0 L 1607.0 399.0 Q 1571.0 387.0 1540.0 376.0 Q 1524.0 372.0 1544.0 358.0 Q 1554.0 352.0 1572.0 357.0 Q 1588.0 361.0 1607.0 365.0 L 1653.0 376.0 Z" fill="lightgray"></path>
      </clipPath>
      <path clip-path="url(#make-me-a-hanzi-clip-15)" d="M 1542.0 367.0 L 1668.0 401.0 L 1704.0 406.0 L 1727.0 401.0 " fill="none" id="make-me-a-hanzi-animation-15" stroke-dasharray="318 636" stroke-linecap="round"></path>

      <clipPath id="make-me-a-hanzi-clip-16">
      <path d="M 1650.0 266.0 Q 1695.0 275.0 1733.0 280.0 Q 1755.0 284.0 1747.0 296.0 Q 1737.0 309.0 1713.0 313.0 Q 1691.0 316.0 1652.0 305.0 Q 1651.0 305.0 1651.0 304.0 L 1607.0 291.0 Q 1567.0 281.0 1533.0 271.0 Q 1517.0 267.0 1536.0 254.0 Q 1546.0 247.0 1566.0 250.0 Q 1587.0 254.0 1607.0 257.0 L 1650.0 266.0 Z" fill="lightgray"></path>
      </clipPath>
      <path clip-path="url(#make-me-a-hanzi-clip-16)" d="M 1534.0 262.0 L 1598.0 271.0 L 1666.0 290.0 L 1716.0 296.0 L 1737.0 290.0 " fill="none" id="make-me-a-hanzi-animation-16" stroke-dasharray="335 670" stroke-linecap="round"></path>

      <clipPath id="make-me-a-hanzi-clip-17">
      <path d="M 1609.0 160.0 Q 1613.0 141.0 1618.0 133.0 Q 1622.0 129.0 1628.0 130.0 Q 1638.0 136.0 1645.0 182.0 Q 1649.0 215.0 1650.0 266.0 L 1651.0 304.0 Q 1651.0 332.0 1653.0 376.0 L 1655.0 417.0 Q 1655.0 418.0 1656.0 419.0 Q 1656.0 426.0 1662.0 462.0 Q 1665.0 475.0 1654.0 483.0 Q 1641.0 493.0 1631.0 496.0 C 1604.0 508.0 1577.0 514.0 1592.0 488.0 Q 1607.0 470.0 1607.0 399.0 L 1607.0 365.0 Q 1607.0 332.0 1607.0 291.0 L 1607.0 257.0 Q 1607.0 185.0 1609.0 160.0 Z" fill="lightgray"></path>
      </clipPath>
      <path clip-path="url(#make-me-a-hanzi-clip-17)" d="M 1599.0 487.0 L 1628.0 468.0 L 1633.0 456.0 L 1625.0 138.0 " fill="none" id="make-me-a-hanzi-animation-17" stroke-dasharray="494 988" stroke-linecap="round"></path>

      <clipPath id="make-me-a-hanzi-clip-18">
      <path d="M 1250.0 647.0 Q 1278.0 625.0 1307.0 596.0 Q 1323.0 583.0 1341.0 583.0 Q 1353.0 584.0 1358.0 599.0 Q 1364.0 617.0 1352.0 650.0 Q 1340.0 681.0 1243.0 702.0 Q 1225.0 706.0 1218.0 702.0 Q 1212.0 698.0 1214.0 683.0 Q 1218.0 670.0 1250.0 647.0 Z" fill="lightgray"></path>
      </clipPath>
      <path clip-path="url(#make-me-a-hanzi-clip-18)" d="M 1225.0 693.0 L 1315.0 639.0 L 1338.0 603.0 " fill="none" id="make-me-a-hanzi-animation-18" stroke-dasharray="276 552" stroke-linecap="round"></path>

      <clipPath id="make-me-a-hanzi-clip-19">
      <path d="M 1331.0 116.0 Q 1349.0 140.0 1338.0 184.0 Q 1331.0 206.0 1306.0 248.0 Q 1284.0 290.0 1321.0 344.0 Q 1343.0 381.0 1362.0 400.0 Q 1384.0 418.0 1365.0 434.0 Q 1346.0 450.0 1310.0 465.0 Q 1288.0 478.0 1270.0 461.0 Q 1236.0 436.0 1192.0 419.0 Q 1132.0 394.0 1113.0 396.0 Q 1106.0 397.0 1104.0 392.0 Q 1103.0 386.0 1111.0 382.0 Q 1151.0 364.0 1262.0 407.0 Q 1269.0 411.0 1279.0 402.0 Q 1300.0 378.0 1276.0 349.0 Q 1224.0 301.0 1273.0 220.0 Q 1306.0 154.0 1301.0 119.0 C 1301.0 89.0 1317.0 89.0 1331.0 116.0 Z" fill="lightgray"></path>
      </clipPath>
      <path clip-path="url(#make-me-a-hanzi-clip-19)" d="M 1111.0 389.0 L 1160.0 391.0 L 1280.0 434.0 L 1304.0 429.0 L 1317.0 417.0 L 1314.0 378.0 L 1281.0 319.0 L 1274.0 292.0 L 1279.0 254.0 L 1301.0 215.0 L 1321.0 158.0 L 1320.0 137.0 L 1309.0 124.0 " fill="none" id="make-me-a-hanzi-animation-19" stroke-dasharray="663 1326" stroke-linecap="round"></path>

      <clipPath id="make-me-a-hanzi-clip-20">
      <path d="M 1301.0 119.0 Q 1255.0 122.0 1206.0 105.0 Q 1178.0 95.0 1133.0 92.0 Q 1126.0 92.0 1123.0 84.0 Q 1120.0 77.0 1129.0 67.0 Q 1145.0 48.0 1170.0 37.0 Q 1182.0 30.0 1200.0 45.0 Q 1255.0 91.0 1323.0 76.0 Q 1387.0 63.0 1520.0 6.0 Q 1748.0 -96.0 1831.0 -68.0 Q 1892.0 -46.0 1945.0 -7.0 Q 1969.0 9.0 1944.0 8.0 Q 1722.0 -1.0 1560.0 43.0 Q 1485.0 65.0 1395.0 98.0 Q 1364.0 111.0 1331.0 116.0 L 1301.0 119.0 Z" fill="lightgray"></path>
      </clipPath>
      <path clip-path="url(#make-me-a-hanzi-clip-20)" d="M 1134.0 80.0 L 1179.0 67.0 L 1257.0 97.0 L 1334.0 95.0 L 1397.0 77.0 L 1563.0 14.0 L 1645.0 -10.0 L 1742.0 -29.0 L 1825.0 -31.0 L 1935.0 0.0 " fill="none" id="make-me-a-hanzi-animation-20" stroke-dasharray="960 1920" stroke-linecap="round"></path>

</g>
</svg>
